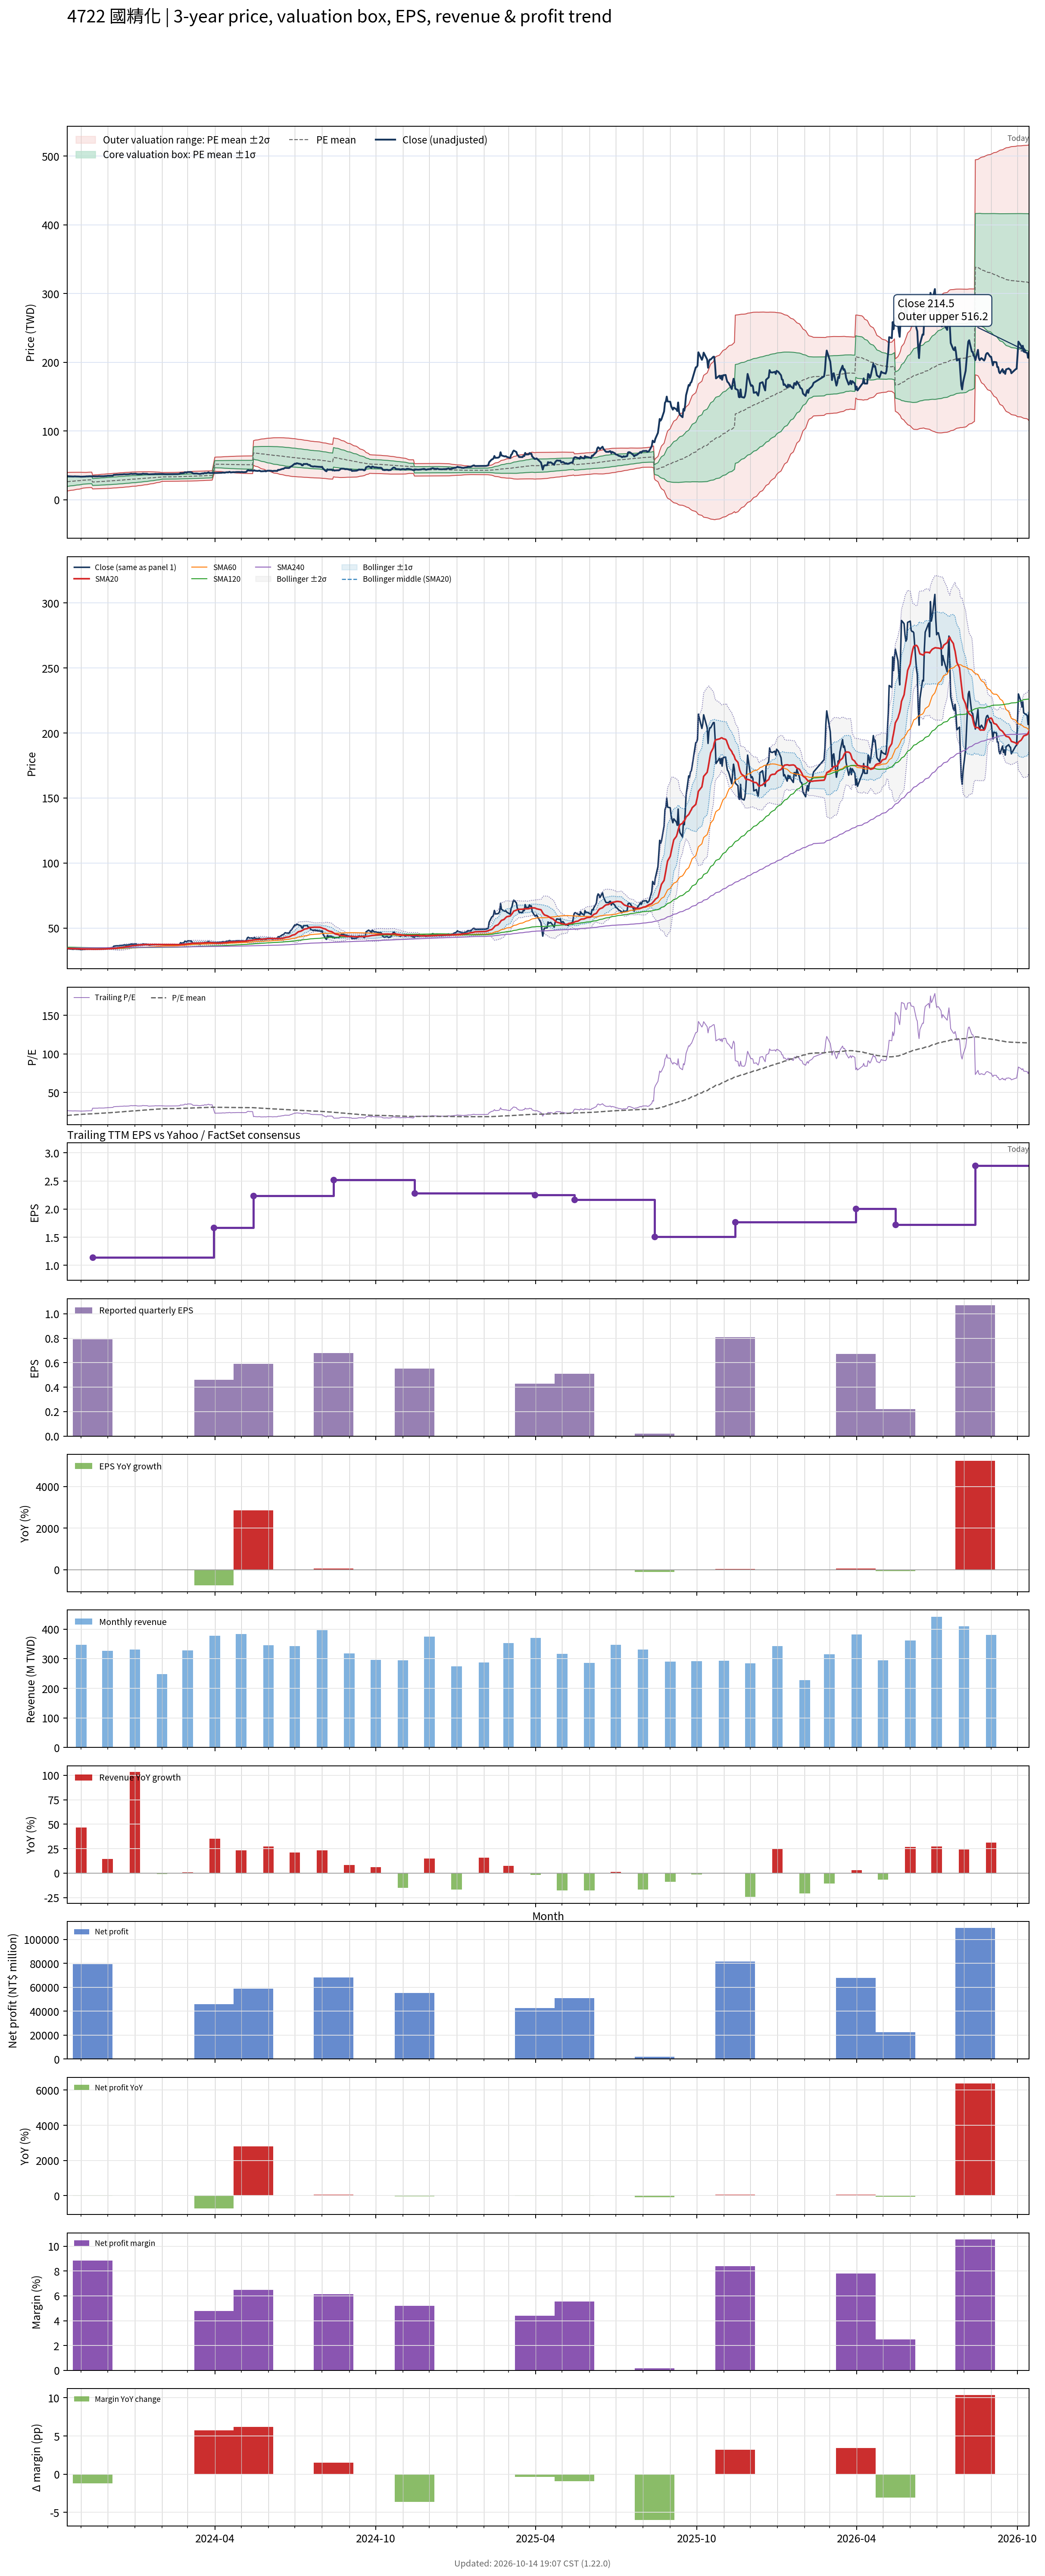

The data file committed next to this chart (first rows):
# chart-version: skill-stock-dynamic-val…
date, close, available_date, period_end, eps, ttm_eps, pe, pe_mean, pe_std, price_m2, price_m1, price_mean, price_p1, price_p2, forward_eps, forward_pe, forward_pe_mean, forward_pe_std, forward_price_m2, forward_price_m1, forward_price_mean, forward_price_p1, forward_price_p2, sma20
2023-10-16, 34, 2023-08-14, 2023-06-30, 0.4, 1.29, 26.36, 20.25, 5.256, 12.57, 19.35, 26.13, 32.91, 39.69, , , , , , , , , , 34.4
2023-10-17, 34.25, 2023-08-14, 2023-06-30, 0.4, 1.29, 26.55, 20.38, 5.22, 12.83, 19.56, 26.29, 33.03, 39.76, , , , , , , , , , 34.4
2023-10-18, 34.05, 2023-08-14, 2023-06-30, 0.4, 1.29, 26.4, 20.51, 5.179, 13.1, 19.78, 26.46, 33.14, 39.82, , , , , , , , , , 34.37
2023-10-19, 34, 2023-08-14, 2023-06-30, 0.4, 1.29, 26.36, 20.64, 5.133, 13.38, 20, 26.62, 33.24, 39.86, , , , , , , , , , 34.33
2023-10-20, 33.95, 2023-08-14, 2023-06-30, 0.4, 1.29, 26.32, 20.76, 5.084, 13.67, 20.22, 26.78, 33.34, 39.9, , , , , , , , , , 34.28
2023-10-23, 33.75, 2023-08-14, 2023-06-30, 0.4, 1.29, 26.16, 20.89, 5.032, 13.96, 20.45, 26.94, 33.43, 39.93, , , , , , , , , , 34.23
2023-10-24, 33.85, 2023-08-14, 2023-06-30, 0.4, 1.29, 26.24, 21.01, 4.976, 14.27, 20.69, 27.1, 33.52, 39.94, , , , , , , , , , 34.2
2023-10-25, 33.95, 2023-08-14, 2023-06-30, 0.4, 1.29, 26.32, 21.13, 4.929, 14.54, 20.9, 27.26, 33.62, 39.98, , , , , , , , , , 34.17
2023-10-26, 33.8, 2023-08-14, 2023-06-30, 0.4, 1.29, 26.2, 21.25, 4.874, 14.84, 21.13, 27.41, 33.7, 39.99, , , , , , , , , , 34.13
2023-10-27, 33.8, 2023-08-14, 2023-06-30, 0.4, 1.29, 26.2, 21.37, 4.819, 15.14, 21.35, 27.57, 33.78, 40, , , , , , , , , , 34.12
2023-10-30, 33.7, 2023-08-14, 2023-06-30, 0.4, 1.29, 26.12, 21.49, 4.76, 15.44, 21.58, 27.72, 33.86, 40, , , , , , , , , , 34.08
2023-10-31, 33.55, 2023-08-14, 2023-06-30, 0.4, 1.29, 26.01, 21.61, 4.692, 15.77, 21.82, 27.87, 33.93, 39.98, , , , , , , , , , 34.03
2023-11-01, 33.5, 2023-08-14, 2023-06-30, 0.4, 1.29, 25.97, 21.73, 4.614, 16.13, 22.08, 28.03, 33.98, 39.93, , , , , , , , , , 33.99
2023-11-02, 33.55, 2023-08-14, 2023-06-30, 0.4, 1.29, 26.01, 21.85, 4.532, 16.49, 22.34, 28.19, 34.03, 39.88, , , , , , , , , , 33.96
2023-11-03, 33.6, 2023-08-14, 2023-06-30, 0.4, 1.29, 26.05, 21.97, 4.443, 16.88, 22.61, 28.34, 34.08, 39.81, , , , , , , , , , 33.92
2023-11-06, 33.75, 2023-08-14, 2023-06-30, 0.4, 1.29, 26.16, 22.1, 4.349, 17.28, 22.89, 28.5, 34.11, 39.73, , , , , , , , , , 33.9
2023-11-07, 33.95, 2023-08-14, 2023-06-30, 0.4, 1.29, 26.32, 22.17, 4.348, 17.38, 22.99, 28.6, 34.2, 39.81, , , , , , , , , , 33.88
2023-11-08, 33.9, 2023-08-14, 2023-06-30, 0.4, 1.29, 26.28, 22.24, 4.347, 17.47, 23.08, 28.69, 34.29, 39.9, , , , , , , , , , 33.87
2023-11-09, 33.9, 2023-08-14, 2023-06-30, 0.4, 1.29, 26.28, 22.3, 4.346, 17.56, 23.17, 28.77, 34.38, 39.98, , , , , , , , , , 33.85
2023-11-10, 34.1, 2023-08-14, 2023-06-30, 0.4, 1.29, 26.43, 22.37, 4.347, 17.65, 23.25, 28.86, 34.47, 40.07, , , , , , , , , , 33.84
2023-11-13, 34, 2023-08-14, 2023-06-30, 0.4, 1.29, 26.36, 22.44, 4.345, 17.74, 23.34, 28.95, 34.55, 40.16, , , , , , , , , , 33.84
2023-11-14, 33.9, 2023-11-14, 2023-09-30, 0.79, 1.14, 29.74, 22.54, 4.377, 15.71, 20.7, 25.69, 30.68, 35.67, , , , , , , , , , 33.83
2023-11-15, 33.9, 2023-11-14, 2023-09-30, 0.79, 1.14, 29.74, 22.63, 4.408, 15.75, 20.78, 25.8, 30.83, 35.85, , , , , , , , , , 33.82
2023-11-16, 33.95, 2023-11-14, 2023-09-30, 0.79, 1.14, 29.78, 22.73, 4.438, 15.79, 20.85, 25.91, 30.97, 36.03, , , , , , , , , , 33.82
2023-11-17, 33.95, 2023-11-14, 2023-09-30, 0.79, 1.14, 29.78, 22.82, 4.466, 15.84, 20.93, 26.02, 31.11, 36.2, , , , , , , , , , 33.82
2023-11-20, 33.95, 2023-11-14, 2023-09-30, 0.79, 1.14, 29.78, 22.92, 4.49, 15.89, 21.01, 26.13, 31.25, 36.37, , , , , , , , , , 33.83
2023-11-21, 34.2, 2023-11-14, 2023-09-30, 0.79, 1.14, 30, 23.02, 4.516, 15.94, 21.09, 26.24, 31.39, 36.53, , , , , , , , , , 33.84
2023-11-22, 34.15, 2023-11-14, 2023-09-30, 0.79, 1.14, 29.96, 23.12, 4.536, 16.01, 21.18, 26.35, 31.52, 36.7, , , , , , , , , , 33.85
2023-11-23, 34.15, 2023-11-14, 2023-09-30, 0.79, 1.14, 29.96, 23.22, 4.555, 16.08, 21.27, 26.47, 31.66, 36.85, , , , , , , , , , 33.87
2023-11-24, 34.15, 2023-11-14, 2023-09-30, 0.79, 1.14, 29.96, 23.31, 4.572, 16.15, 21.37, 26.58, 31.79, 37, , , , , , , , , , 33.89
2023-11-27, 34.15, 2023-11-14, 2023-09-30, 0.79, 1.14, 29.96, 23.41, 4.587, 16.23, 21.46, 26.69, 31.92, 37.15, , , , , , , , , , 33.91
2023-11-28, 34.4, 2023-11-14, 2023-09-30, 0.79, 1.14, 30.18, 23.51, 4.604, 16.31, 21.55, 26.8, 32.05, 37.3, , , , , , , , , , 33.95
2023-11-29, 34.45, 2023-11-14, 2023-09-30, 0.79, 1.14, 30.22, 23.61, 4.62, 16.38, 21.65, 26.92, 32.18, 37.45, , , , , , , , , , 34
2023-11-30, 34.5, 2023-11-14, 2023-09-30, 0.79, 1.14, 30.26, 23.71, 4.633, 16.47, 21.75, 27.03, 32.31, 37.59, , , , , , , , , , 34.05
2023-12-01, 34.8, 2023-11-14, 2023-09-30, 0.79, 1.14, 30.53, 23.81, 4.647, 16.55, 21.85, 27.15, 32.44, 37.74, , , , , , , , , , 34.11
2023-12-04, 34.8, 2023-11-14, 2023-09-30, 0.79, 1.14, 30.53, 23.91, 4.661, 16.63, 21.95, 27.26, 32.57, 37.89, , , , , , , , , , 34.16
2023-12-05, 34.95, 2023-11-14, 2023-09-30, 0.79, 1.14, 30.66, 24.02, 4.664, 16.75, 22.07, 27.38, 32.7, 38.02, , , , , , , , , , 34.21
2023-12-06, 35, 2023-11-14, 2023-09-30, 0.79, 1.14, 30.7, 24.13, 4.666, 16.87, 22.19, 27.51, 32.83, 38.15, , , , , , , , , , 34.27
2023-12-07, 35, 2023-11-14, 2023-09-30, 0.79, 1.14, 30.7, 24.24, 4.665, 17, 22.32, 27.63, 32.95, 38.27, , , , , , , , , , 34.32
2023-12-08, 36.1, 2023-11-14, 2023-09-30, 0.79, 1.14, 31.67, 24.36, 4.674, 17.11, 22.44, 27.77, 33.1, 38.42, , , , , , , , , , 34.42
2023-12-11, 36.4, 2023-11-14, 2023-09-30, 0.79, 1.14, 31.93, 24.48, 4.683, 17.23, 22.56, 27.9, 33.24, 38.58, , , , , , , , , , 34.54
2023-12-12, 36.45, 2023-11-14, 2023-09-30, 0.79, 1.14, 31.97, 24.6, 4.689, 17.35, 22.7, 28.04, 33.39, 38.73, , , , , , , , , , 34.67
2023-12-13, 36.4, 2023-11-14, 2023-09-30, 0.79, 1.14, 31.93, 24.72, 4.691, 17.48, 22.83, 28.18, 33.52, 38.87, , , , , , , , , , 34.8
2023-12-14, 36.55, 2023-11-14, 2023-09-30, 0.79, 1.14, 32.06, 24.84, 4.695, 17.61, 22.96, 28.31, 33.66, 39.02, , , , , , , , , , 34.92
2023-12-15, 36.65, 2023-11-14, 2023-09-30, 0.79, 1.14, 32.15, 24.96, 4.696, 17.74, 23.1, 28.45, 33.8, 39.16, , , , , , , , , , 35.06
2023-12-18, 36.75, 2023-11-14, 2023-09-30, 0.79, 1.14, 32.24, 25.08, 4.692, 17.89, 23.24, 28.59, 33.94, 39.29, , , , , , , , , , 35.2
2023-12-19, 36.9, 2023-11-14, 2023-09-30, 0.79, 1.14, 32.37, 25.2, 4.687, 18.04, 23.39, 28.73, 34.07, 39.42, , , , , , , , , , 35.34
2023-12-20, 37.1, 2023-11-14, 2023-09-30, 0.79, 1.14, 32.54, 25.33, 4.682, 18.2, 23.53, 28.87, 34.21, 39.55, , , , , , , , , , 35.48
2023-12-21, 36.95, 2023-11-14, 2023-09-30, 0.79, 1.14, 32.41, 25.45, 4.672, 18.36, 23.69, 29.01, 34.34, 39.67, , , , , , , , , , 35.62
2023-12-22, 36.95, 2023-11-14, 2023-09-30, 0.79, 1.14, 32.41, 25.57, 4.66, 18.53, 23.84, 29.15, 34.46, 39.78, , , , , , , , , , 35.76
2023-12-25, 37.1, 2023-11-14, 2023-09-30, 0.79, 1.14, 32.54, 25.7, 4.644, 18.71, 24, 29.29, 34.59, 39.88, , , , , , , , , , 35.91
2023-12-26, 37.3, 2023-11-14, 2023-09-30, 0.79, 1.14, 32.72, 25.82, 4.626, 18.89, 24.17, 29.44, 34.71, 39.99, , , , , , , , , , 36.05
2023-12-27, 37.55, 2023-11-14, 2023-09-30, 0.79, 1.14, 32.94, 25.95, 4.607, 19.08, 24.33, 29.59, 34.84, 40.09, , , , , , , , , , 36.21
2023-12-28, 37.85, 2023-11-14, 2023-09-30, 0.79, 1.14, 33.2, 26.08, 4.587, 19.28, 24.51, 29.74, 34.97, 40.19, , , , , , , , , , 36.38
2023-12-29, 37.5, 2023-11-14, 2023-09-30, 0.79, 1.14, 32.89, 26.21, 4.558, 19.49, 24.69, 29.88, 35.08, 40.28, , , , , , , , , , 36.51
2024-01-02, 37.8, 2023-11-14, 2023-09-30, 0.79, 1.14, 33.16, 26.35, 4.528, 19.71, 24.87, 30.03, 35.2, 40.36, , , , , , , , , , 36.66
2024-01-03, 37.45, 2023-11-14, 2023-09-30, 0.79, 1.14, 32.85, 26.47, 4.491, 19.94, 25.06, 30.18, 35.3, 40.42, , , , , , , , , , 36.79
2024-01-04, 37.25, 2023-11-14, 2023-09-30, 0.79, 1.14, 32.68, 26.6, 4.448, 20.18, 25.25, 30.33, 35.4, 40.47, , , , , , , , , , 36.9
2024-01-05, 37.15, 2023-11-14, 2023-09-30, 0.79, 1.14, 32.59, 26.73, 4.401, 20.44, 25.45, 30.47, 35.49, 40.5, , , , , , , , , , 37.01
... 669 more rows
